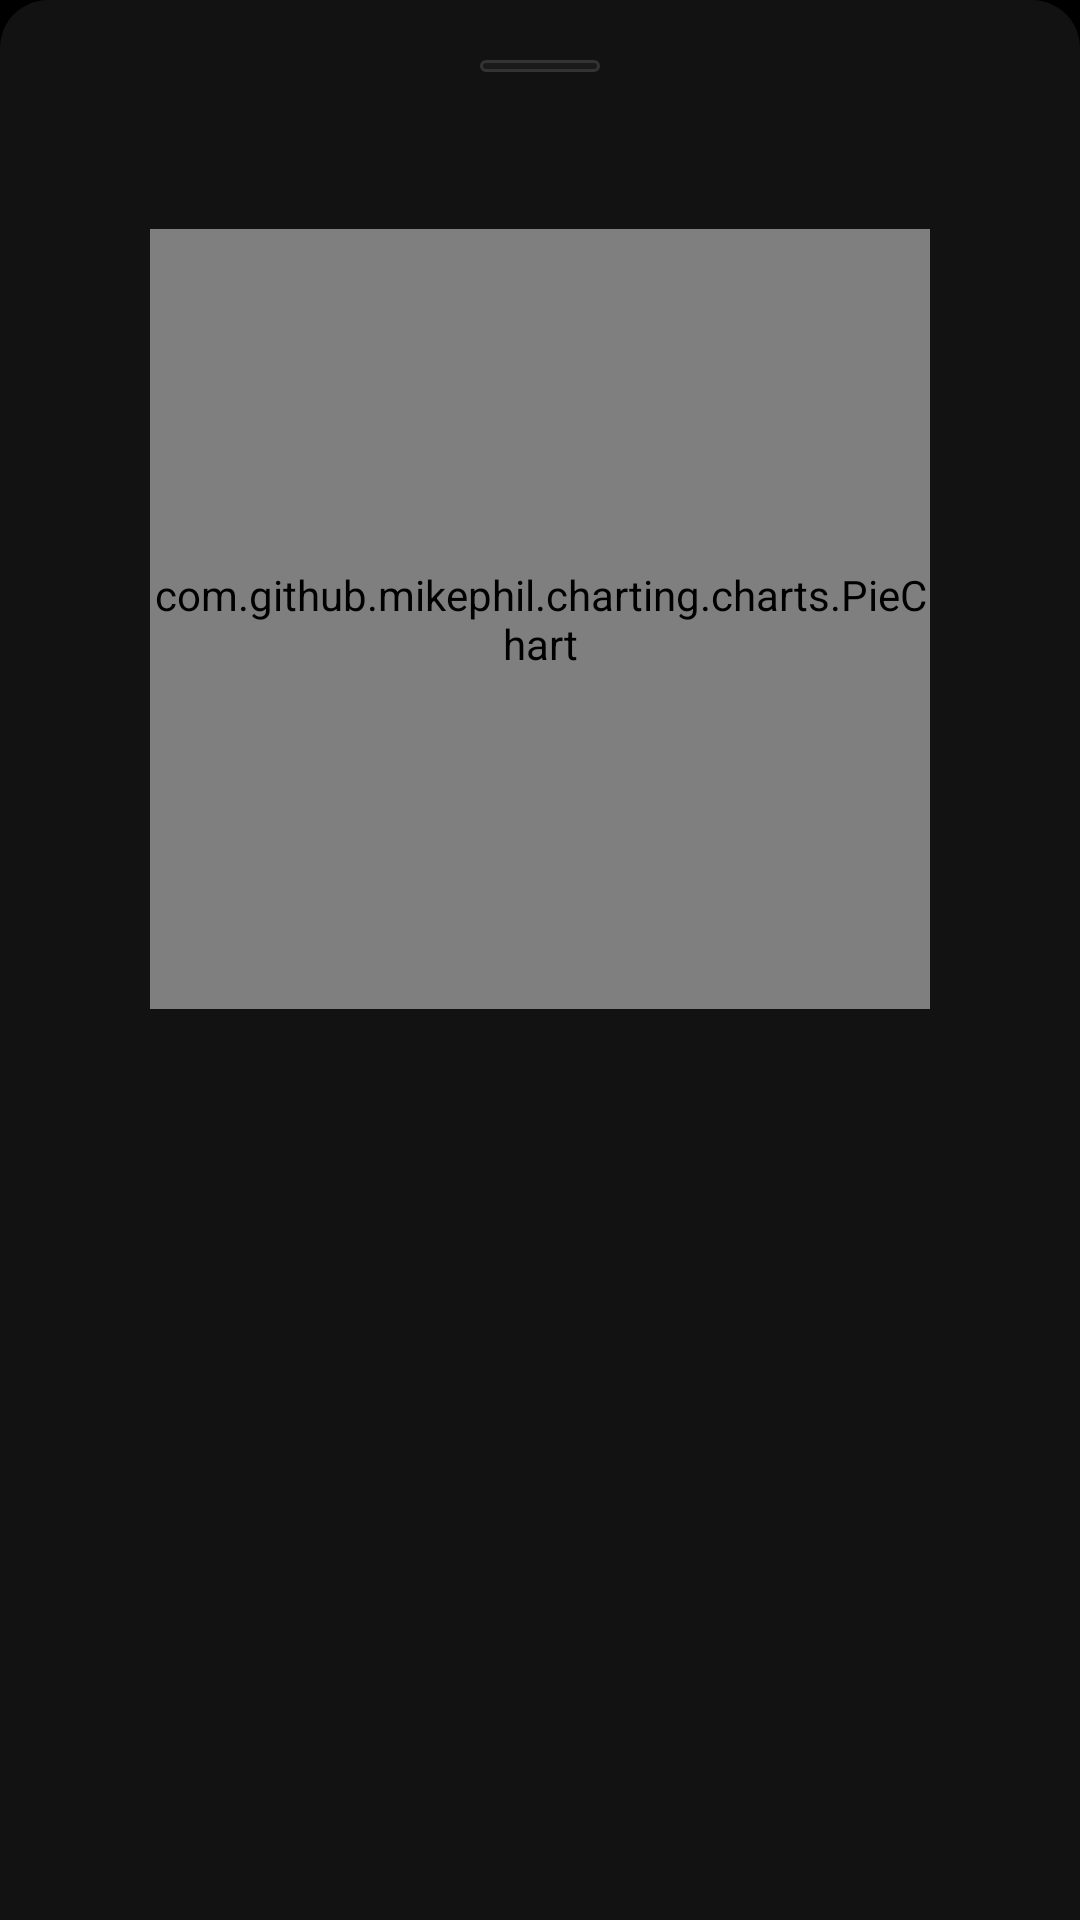

Reconstruct the res/layout file that produces this screen, plus the resources it refers to.
<!-- AndroidManifest.xml: application theme Theme.FitCore -->
<!-- res/layout/bottom_sheet_pie_chart.xml -->
<?xml version="1.0" encoding="utf-8"?>
<LinearLayout xmlns:android="http://schemas.android.com/apk/res/android"
    android:layout_width="match_parent"
    android:layout_height="wrap_content"
    android:background="@drawable/bg_bottom_sheet"
    android:orientation="vertical"
    android:paddingTop="20dp"
    android:paddingBottom="24dp"
    android:paddingHorizontal="12dp">

    
    <View
        android:layout_width="40dp"
        android:layout_height="4dp"
        android:layout_gravity="center"
        android:layout_marginBottom="16dp"
        android:background="@drawable/bg_chip" />

    
    <TextView
        android:id="@+id/bs_pie_title"
        android:layout_width="wrap_content"
        android:layout_height="wrap_content"
        android:layout_marginStart="8dp"
        android:textColor="@color/text_primary"
        android:textSize="18sp"
        android:textStyle="bold" />

    <com.github.mikephil.charting.charts.PieChart
        android:id="@+id/pie_chart"
        android:layout_width="260dp"
        android:layout_height="260dp"
        android:layout_gravity="center"
        android:layout_marginTop="12dp" />

    
    <LinearLayout
        android:id="@+id/bs_pie_legend"
        android:layout_width="match_parent"
        android:layout_height="wrap_content"
        android:layout_marginTop="8dp"
        android:gravity="center"
        android:orientation="horizontal" />

</LinearLayout>
<!-- resources referenced by this layout -->
<resources>
  <color name="text_primary">#FFFFFFFF</color>
  <!-- drawable bg_bottom_sheet (drawable) -->
  <?xml version="1.0" encoding="utf-8"?>
  <shape xmlns:android="http://schemas.android.com/apk/res/android">
      <solid android:color="#FF121212" />
      <corners android:topLeftRadius="16dp" android:topRightRadius="16dp" />
  </shape>
  <!-- drawable bg_chip (drawable) -->
  <?xml version="1.0" encoding="utf-8"?>
  <shape xmlns:android="http://schemas.android.com/apk/res/android">
      <solid android:color="@color/surface_variant" />
      <corners android:radius="20dp" />
      <stroke android:width="1dp" android:color="@color/border" />
  </shape>
  <style name="Theme.FitCore" parent="Base.Theme.FitCore" />
  <color name="surface_variant">#FF1A1A1A</color>
  <color name="border">#FF333333</color>
  <style name="Base.Theme.FitCore" parent="Theme.Material3.Dark.NoActionBar">
          <item name="colorPrimary">@color/accent</item>
          <item name="colorOnPrimary">@color/black</item>
          <item name="colorPrimaryContainer">@color/accent_dark</item>
          <item name="colorOnPrimaryContainer">@color/black</item>
          <item name="colorSecondary">@color/accent</item>
          <item name="colorOnSecondary">@color/black</item>
          <item name="android:colorBackground">@color/background</item>
          <item name="colorSurface">@color/surface</item>
          <item name="colorOnSurface">@color/text_primary</item>
          <item name="android:statusBarColor">@color/black</item>
          <item name="android:navigationBarColor">@color/black</item>
          <item name="android:windowBackground">@color/background</item>
      </style>
  <color name="accent">#FFCCFF00</color>
  <color name="black">#FF000000</color>
  <color name="accent_dark">#AACCFF00</color>
  <color name="background">#FF000000</color>
  <color name="surface">#FF111111</color>
</resources>
